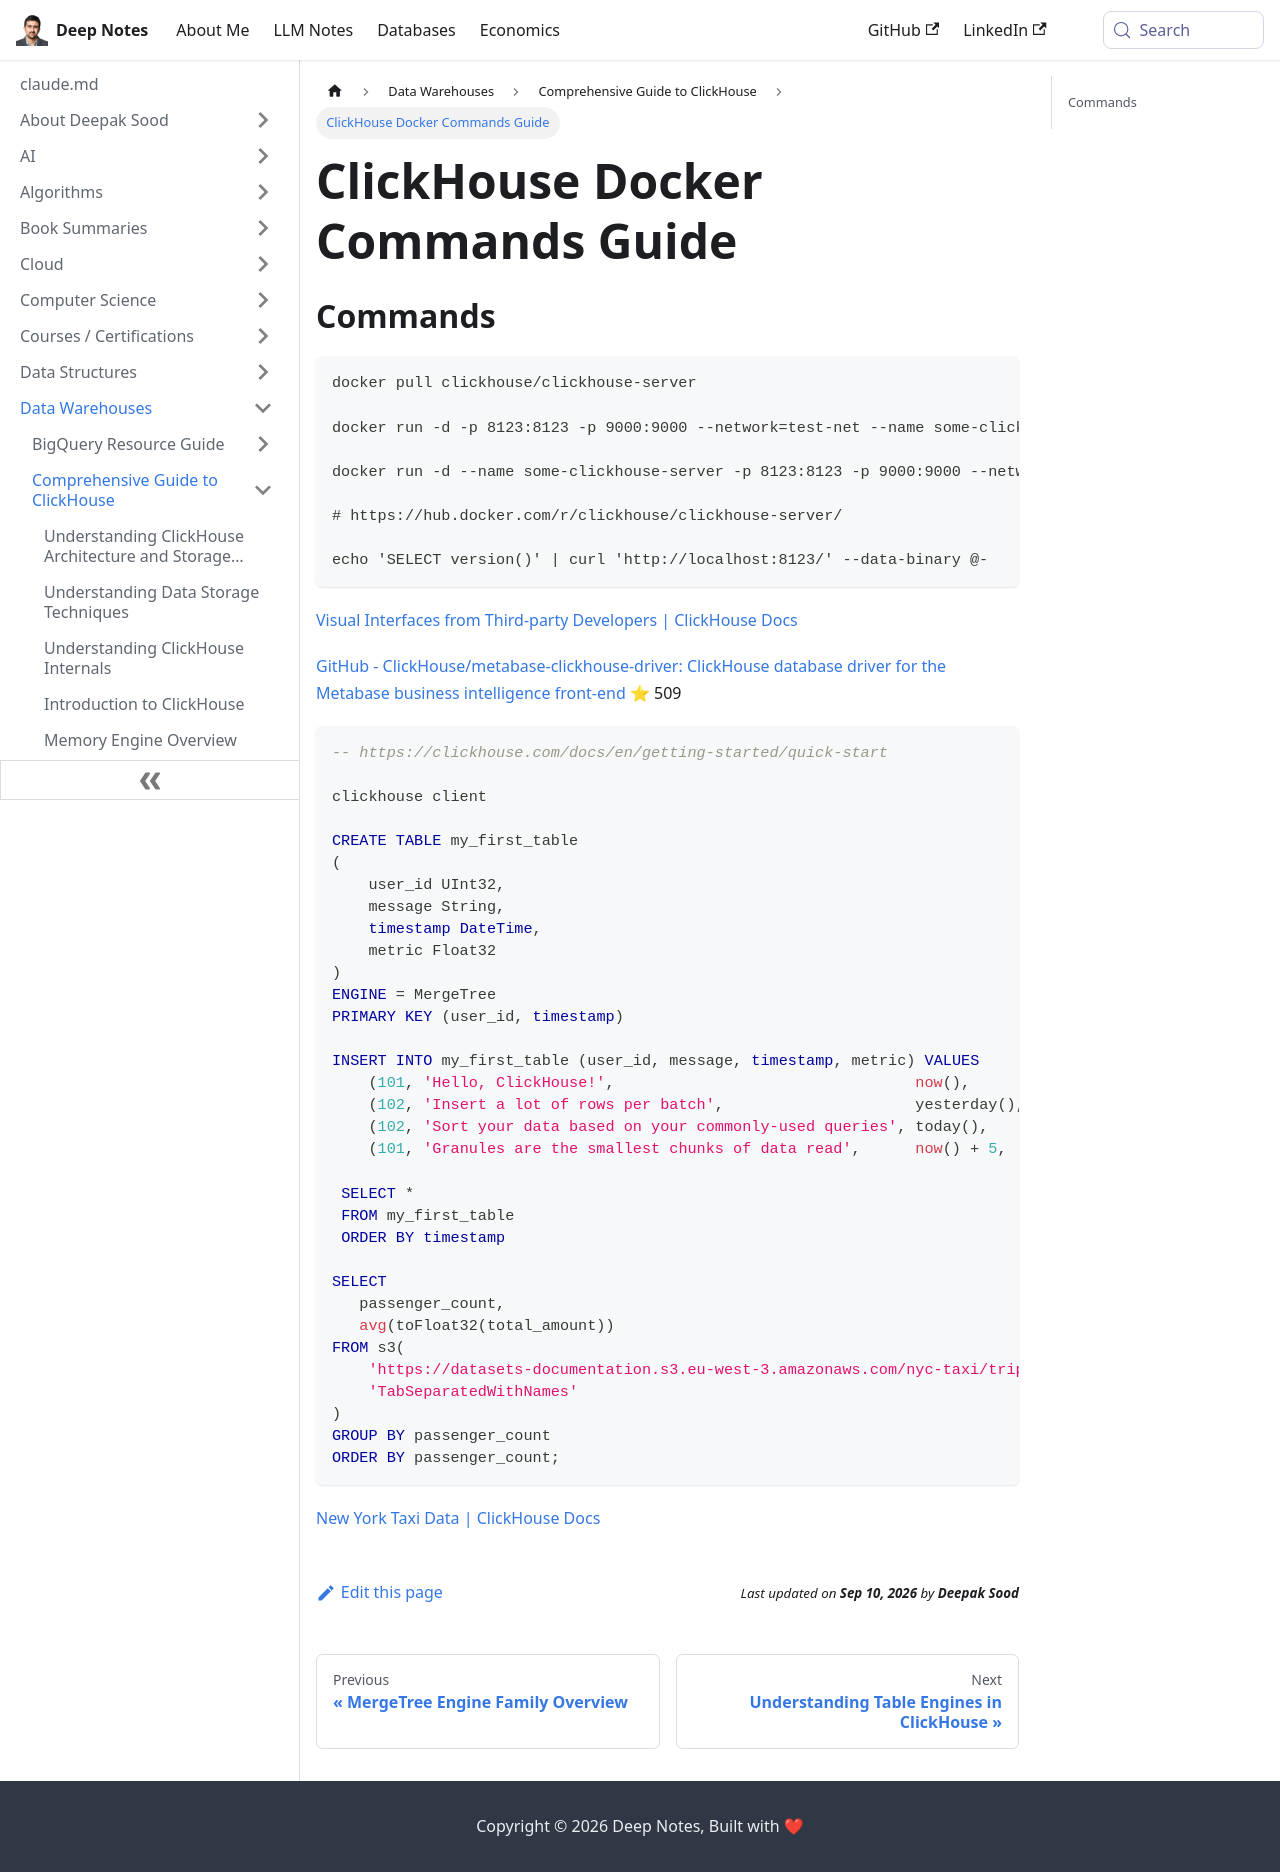

repository: deepaksood619/deepaksood619.github.io · page: data-warehouses/clickhouse/queries/index.html · generator: docusaurus

# Queries

## Commands

```bash
docker pull clickhouse/clickhouse-server

docker run -d -p 8123:8123 -p 9000:9000 --network=test-net --name some-clickhouse-server --ulimit nofile=262144:262144 clickhouse/clickhouse-server

docker run -d --name some-clickhouse-server -p 8123:8123 -p 9000:9000 --network=test-net -e CLICKHOUSE_DB=my_database -e CLICKHOUSE_USER=username -e CLICKHOUSE_DEFAULT_ACCESS_MANAGEMENT=1 -e CLICKHOUSE_PASSWORD=password --ulimit nofile=262144:262144 clickhouse/clickhouse-server

# https://hub.docker.com/r/clickhouse/clickhouse-server/

echo 'SELECT version()' | curl 'http://localhost:8123/' --data-binary @-
```

[Visual Interfaces from Third-party Developers | ClickHouse Docs](https://clickhouse.com/docs/en/interfaces/third-party/gui)

[GitHub - ClickHouse/metabase-clickhouse-driver: ClickHouse database driver for the Metabase business intelligence front-end](https://github.com/ClickHouse/metabase-clickhouse-driver)

```sql
-- https://clickhouse.com/docs/en/getting-started/quick-start

clickhouse client

CREATE TABLE my_first_table
(
    user_id UInt32,
    message String,
    timestamp DateTime,
    metric Float32
)
ENGINE = MergeTree
PRIMARY KEY (user_id, timestamp)

INSERT INTO my_first_table (user_id, message, timestamp, metric) VALUES
    (101, 'Hello, ClickHouse!',                                 now(),       -1.0    ),
    (102, 'Insert a lot of rows per batch',                     yesterday(), 1.41421 ),
    (102, 'Sort your data based on your commonly-used queries', today(),     2.718   ),
    (101, 'Granules are the smallest chunks of data read',      now() + 5,   3.14159 )

 SELECT *
 FROM my_first_table
 ORDER BY timestamp

SELECT
   passenger_count,
   avg(toFloat32(total_amount))
FROM s3(
    'https://datasets-documentation.s3.eu-west-3.amazonaws.com/nyc-taxi/trips_0.gz',
    'TabSeparatedWithNames'
)
GROUP BY passenger_count
ORDER BY passenger_count;
```

[New York Taxi Data | ClickHouse Docs](https://clickhouse.com/docs/en/getting-started/example-datasets/nyc-taxi)
